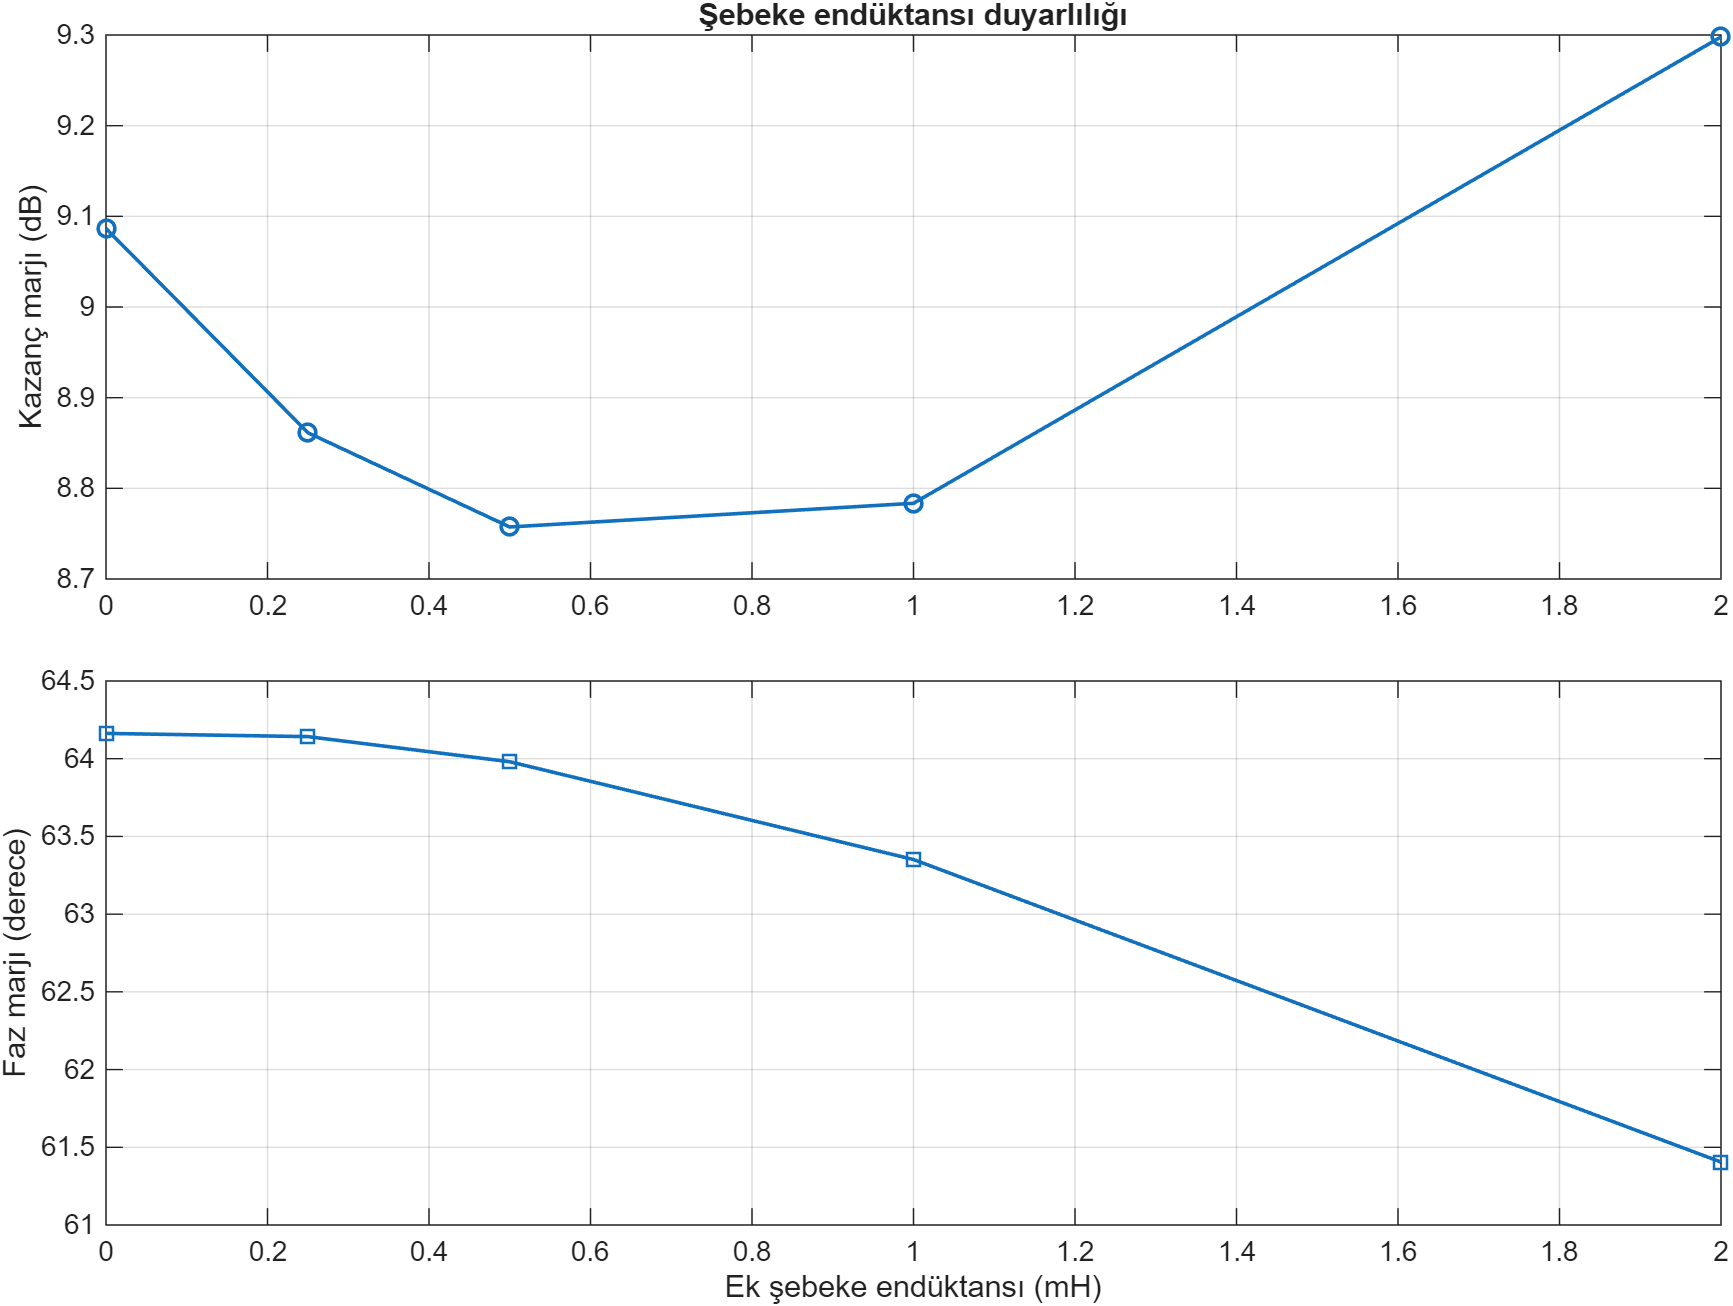

The file beside this chart, header and first rows:
GridInductance_mH, GainMargin_dB, PhaseMargin_deg, Stable
0, 9.087, 64.16, 1
0.25, 8.861, 64.14, 1
0.5, 8.757, 63.98, 1
1, 8.784, 63.35, 1
2, 9.298, 61.4, 1
